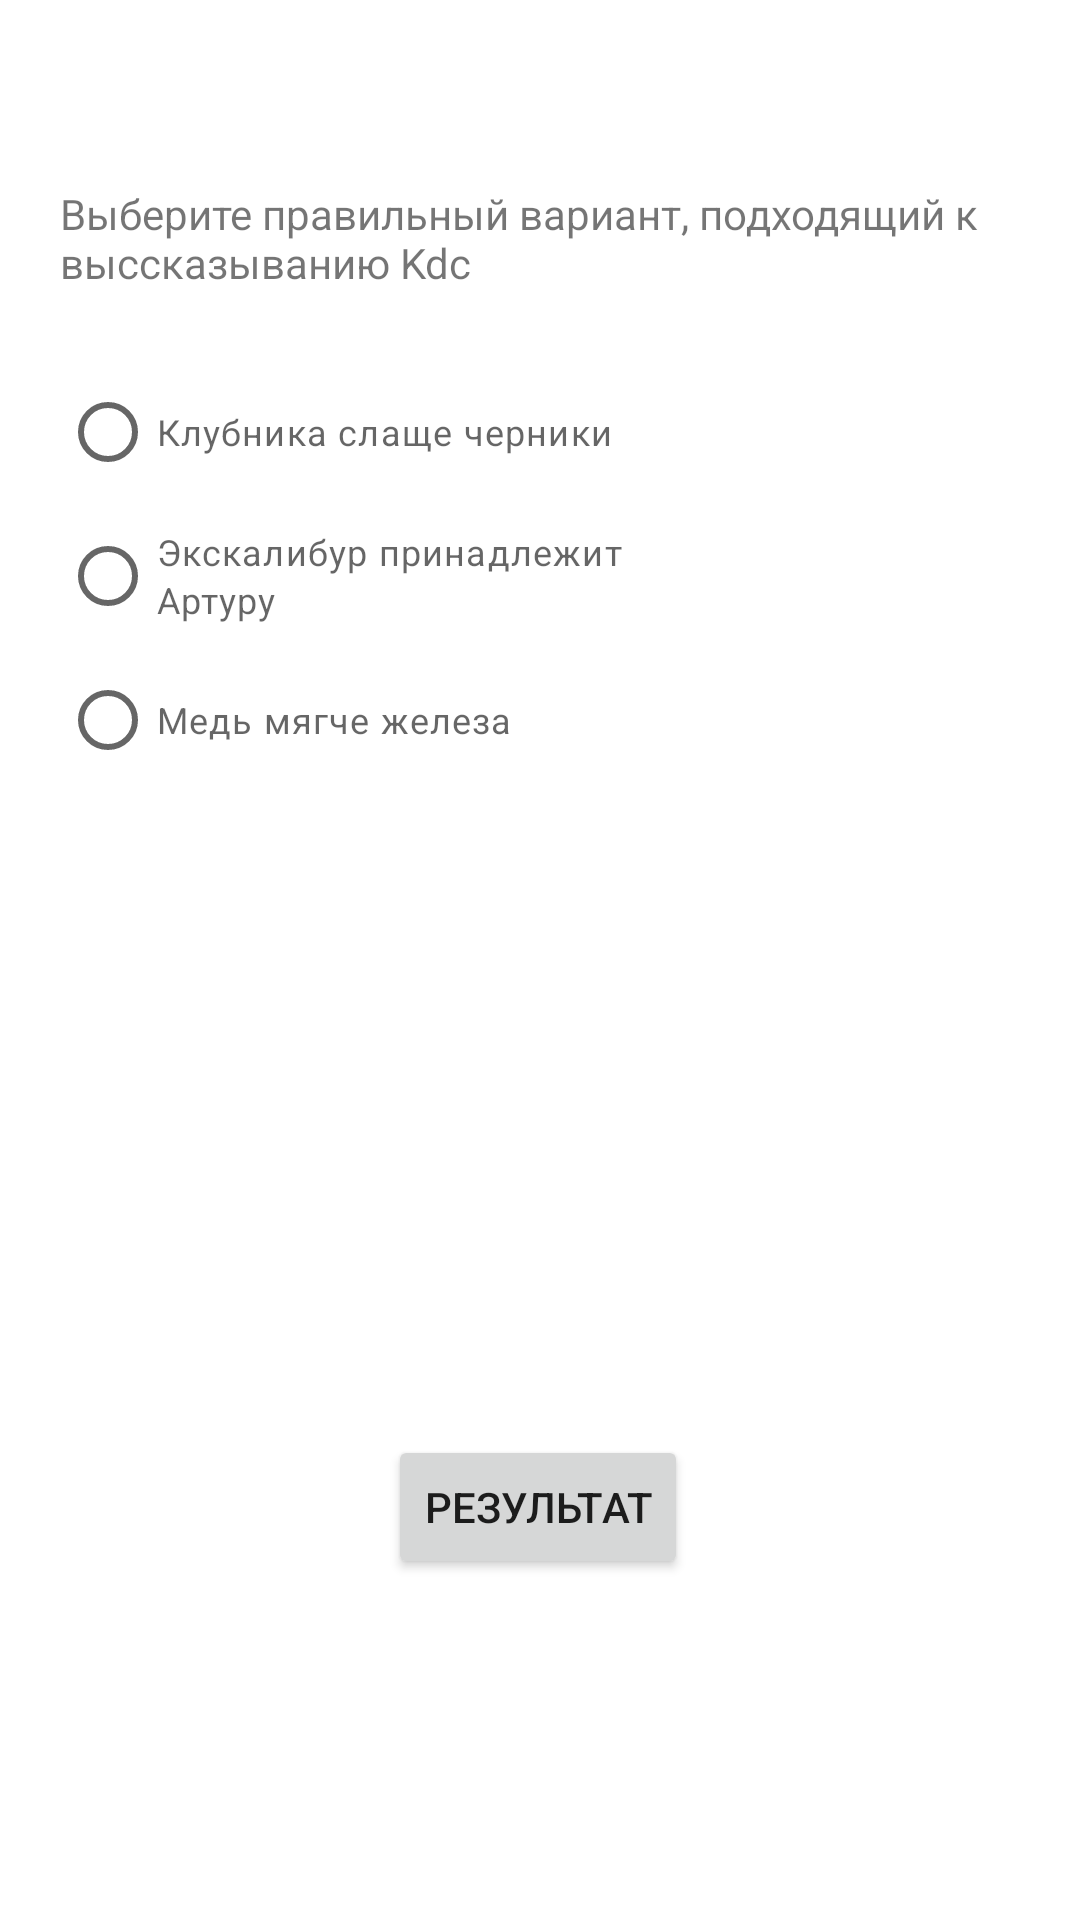

Here is an Android app screen rendered from its layout file. Give the layout XML and the strings, colors and styles it references.
<!-- AndroidManifest.xml: application theme Theme.Book -->
<!-- res/layout/activity_quest1.xml -->
<?xml version="1.0" encoding="utf-8"?>
<androidx.constraintlayout.widget.ConstraintLayout xmlns:android="http://schemas.android.com/apk/res/android"
    xmlns:app="http://schemas.android.com/apk/res-auto"
    xmlns:tools="http://schemas.android.com/tools"
    android:layout_width="match_parent"
    android:layout_height="match_parent"
    tools:context=".quest1">


    <TextView
        android:id="@+id/textView6"
        android:layout_width="match_parent"
        android:layout_height="wrap_content"
        android:layout_marginStart="20dp"
        android:layout_marginEnd="20dp"
        android:text="Выберите правильный вариант, подходящий к выссказыванию Kdc"
        app:layout_constraintBottom_toBottomOf="parent"
        app:layout_constraintEnd_toEndOf="parent"
        app:layout_constraintStart_toStartOf="parent"
        app:layout_constraintTop_toTopOf="parent"
        app:layout_constraintVertical_bias="0.102" />

    <RadioGroup
        android:id="@+id/rgp1"
        android:layout_width="match_parent"
        android:layout_height="match_parent"
        android:layout_marginTop="120dp"
        app:layout_constraintBottom_toBottomOf="parent"
        app:layout_constraintEnd_toEndOf="parent"
        app:layout_constraintHorizontal_bias="0.0"
        app:layout_constraintStart_toStartOf="parent"
        app:layout_constraintTop_toTopOf="parent"
        app:layout_constraintVertical_bias="1.0">

        <RadioButton
            android:id="@+id/rb1"
            style="@style/TextAppearance.Material3.BodySmall"
            android:layout_width="207dp"
            android:layout_height="wrap_content"
            android:layout_marginStart="20dp"
            android:layout_marginEnd="17dp"
            android:text="Клубника слаще черники"
            android:textAppearance="@style/TextAppearance.AppCompat.Light.Widget.PopupMenu.Small" />

        <RadioButton
            android:id="@+id/rb2"
            style="@style/TextAppearance.Material3.BodySmall"
            android:layout_width="207dp"
            android:layout_height="wrap_content"
            android:layout_marginStart="20dp"
            android:layout_marginEnd="17dp"
            android:text="Экскалибур принадлежит Артуру" />

        <RadioButton
            android:id="@+id/rb3"
            style="@style/TextAppearance.Material3.BodySmall"
            android:layout_width="206dp"
            android:layout_height="wrap_content"
            android:layout_marginStart="20dp"
            android:layout_marginEnd="17dp"
            android:text="Медь мягче железа" />

    </RadioGroup>

    <Button
        android:id="@+id/res1"
        android:layout_width="wrap_content"
        android:layout_height="wrap_content"
        android:onClick="res1"
        android:text="Результат"
        app:layout_constraintBottom_toBottomOf="parent"
        app:layout_constraintEnd_toEndOf="parent"
        app:layout_constraintHorizontal_bias="0.498"
        app:layout_constraintStart_toStartOf="parent"
        app:layout_constraintTop_toTopOf="parent"
        app:layout_constraintVertical_bias="0.808" />

    <TextView
        android:id="@+id/textRes1"
        android:layout_width="wrap_content"
        android:layout_height="wrap_content"
        android:text=""
        app:layout_constraintBottom_toBottomOf="parent"
        app:layout_constraintEnd_toEndOf="parent"
        app:layout_constraintStart_toStartOf="parent"
        app:layout_constraintTop_toBottomOf="@+id/res1"
        app:layout_constraintVertical_bias="0.187" />
    <Button
        android:id="@+id/b1"
        android:layout_width="wrap_content"
        android:layout_height="wrap_content"
        android:onClick="next1"
        android:text="Следующее"
        android:visibility="invisible"
        app:layout_constraintBottom_toBottomOf="parent"
        app:layout_constraintEnd_toEndOf="parent"
        app:layout_constraintHorizontal_bias="0.498"
        app:layout_constraintStart_toStartOf="parent"
        app:layout_constraintTop_toTopOf="parent"
        app:layout_constraintVertical_bias="0.976" />
    <Button
        android:id="@+id/b2"
        android:layout_width="wrap_content"
        android:layout_height="wrap_content"
        android:onClick="return1"
        android:text="Возврат на главную"
        android:visibility="invisible"
        app:layout_constraintBottom_toBottomOf="parent"
        app:layout_constraintEnd_toEndOf="parent"
        app:layout_constraintHorizontal_bias="0.498"
        app:layout_constraintStart_toStartOf="parent"
        app:layout_constraintTop_toTopOf="parent"
        app:layout_constraintVertical_bias="0.976" />


</androidx.constraintlayout.widget.ConstraintLayout>
<!-- resources referenced by this layout -->
<resources>
  <style name="Theme.Book" parent="Theme.MaterialComponents.DayNight.DarkActionBar">
          
          <item name="colorPrimary">@color/teal_700</item>
          <item name="colorPrimaryVariant">@color/teal_700</item>
          <item name="colorOnPrimary">@color/white</item>
          
          <item name="colorSecondary">@color/teal_200</item>
          <item name="colorSecondaryVariant">@color/teal_700</item>
          <item name="colorOnSecondary">@color/black</item>
          
          <item name="android:statusBarColor">@color/teal_700</item>
          
      </style>
  <!-- not gathered from this repository: default colours our renderer supplied (Android Studio template values) -->
  <color name="teal_200">#FF03DAC5</color>
  <color name="teal_700">#FF018786</color>
  <color name="black">#FF000000</color>
  <color name="white">#FFFFFFFF</color>
</resources>
